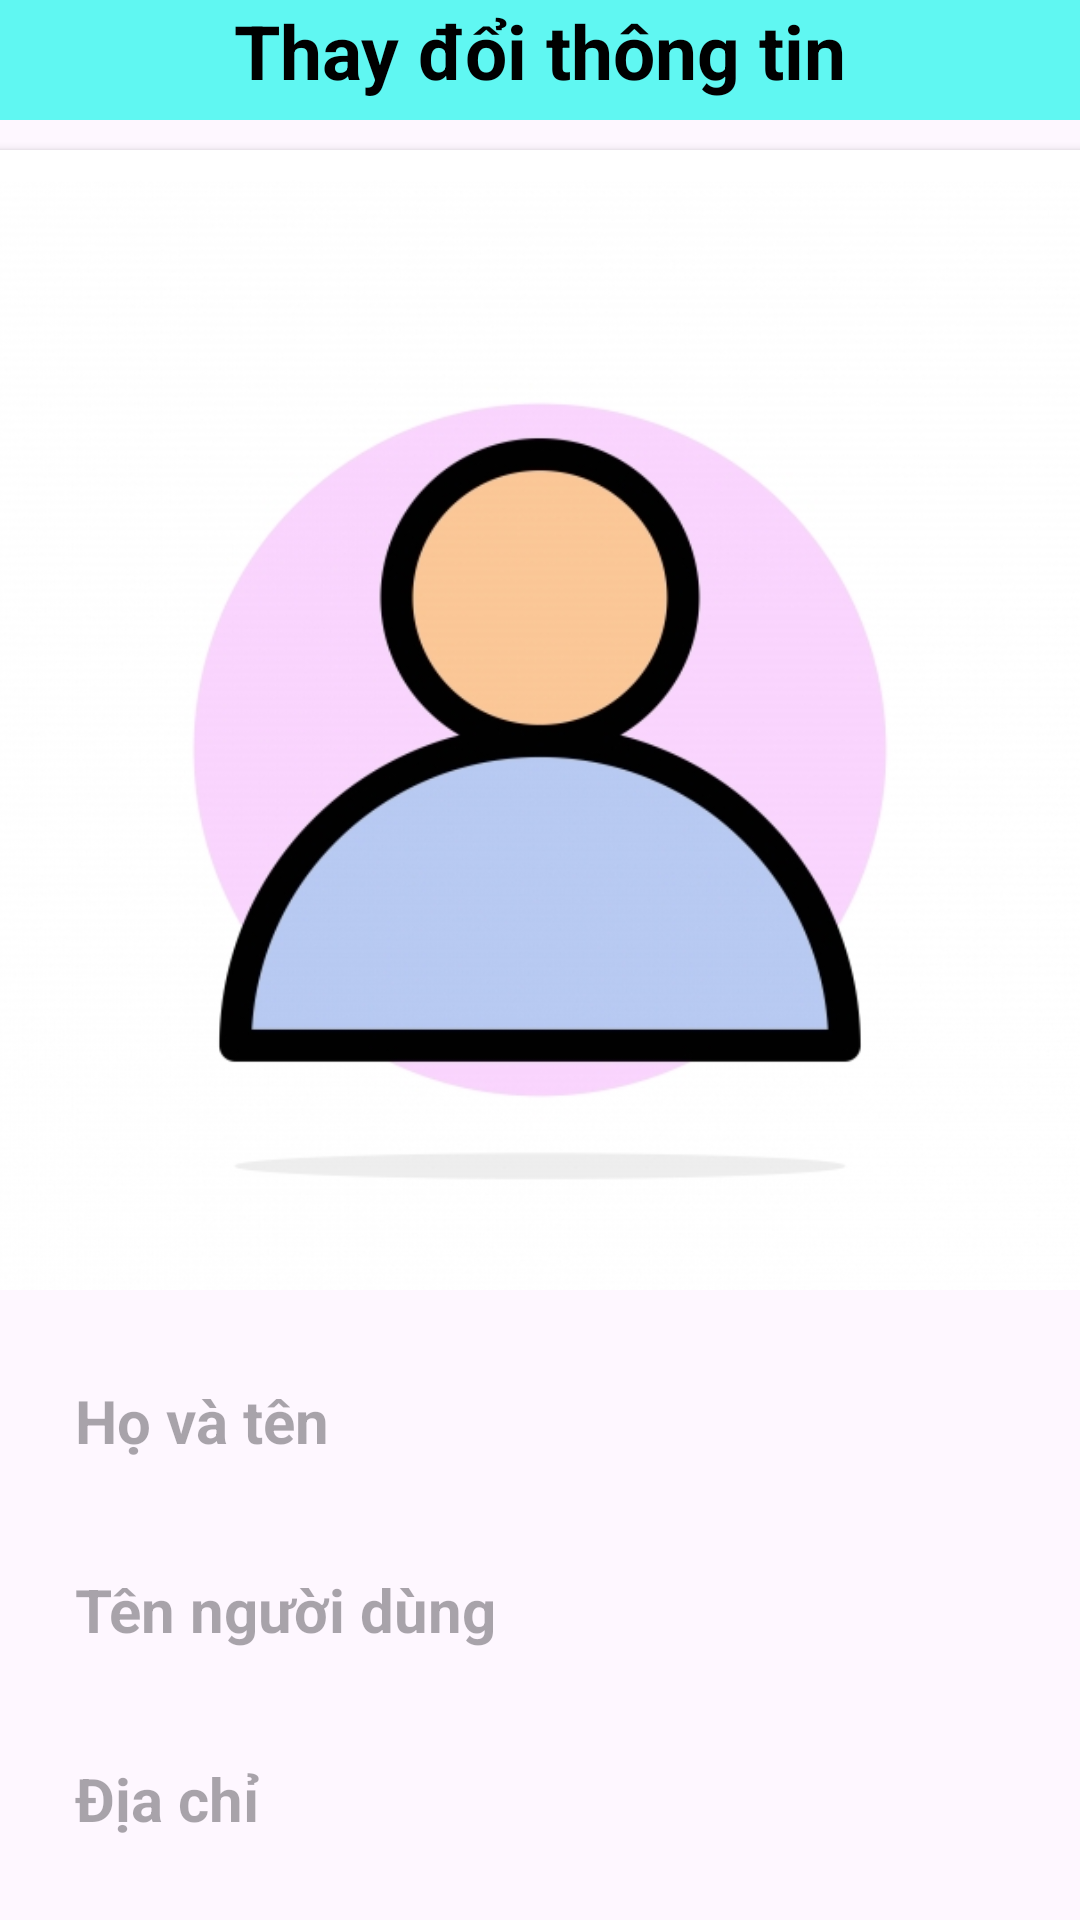

Reconstruct the res/layout file that produces this screen, plus the resources it refers to.
<!-- AndroidManifest.xml: application theme Theme.HairSalon -->
<!-- res/layout/fragment_user_profile.xml -->
<?xml version="1.0" encoding="utf-8"?>
<FrameLayout xmlns:android="http://schemas.android.com/apk/res/android"
    xmlns:tools="http://schemas.android.com/tools"
    android:layout_width="match_parent"
    android:layout_height="match_parent"
    tools:context=".activity.manage.UserProfileUpdateFragment">

    <LinearLayout
        android:layout_width="match_parent"
        android:layout_height="match_parent"
        android:orientation="vertical">

        <LinearLayout
            android:layout_width="match_parent"
            android:layout_height="wrap_content"
            android:orientation="vertical">

            <TextView
                android:id="@+id/lableName"
                android:layout_width="match_parent"
                android:layout_height="wrap_content"
                android:background="@color/blue"
                android:text="Thay đổi thông tin"
                android:textColor="@color/black"
                android:textSize="25sp"
                android:textStyle="bold"
                android:textAlignment="center"
                android:height="40dp"/>

            <androidx.cardview.widget.CardView
                android:id="@+id/cardImage"
                android:layout_width="380dp"
                android:layout_height="380dp"
                android:layout_gravity="center"
                android:layout_marginTop="10dp">

                <ImageView
                    android:id="@+id/detailImage"
                    android:layout_width="380dp"
                    android:layout_height="380dp"
                    android:layout_gravity="center"
                    android:layout_marginTop="10dp"
                    android:src="@drawable/imgcustomer" />
                

            </androidx.cardview.widget.CardView>
        </LinearLayout>

        
        <EditText
            android:id="@+id/text_full_name"
            android:layout_width="match_parent"
            android:layout_height="55dp"
            android:hint="Họ và tên"
            android:textColor="@color/lavender"
            android:textSize="20sp"
            android:background="@drawable/round_back_dark_blue5_15"
            android:maxLines="1"
            android:textStyle="bold"
            android:layout_marginTop="16dp"
            android:layout_marginStart="25dp"
            android:layout_marginEnd="25dp"/>
        <EditText
            android:id="@+id/text_user_name"
            android:layout_width="match_parent"
            android:layout_height="55dp"
            android:hint="Tên người dùng"
            android:textColor="@color/lavender"
            android:textSize="20sp"
            android:background="@drawable/round_back_dark_blue5_15"
            android:maxLines="1"
            android:textStyle="bold"
            android:layout_marginTop="8dp"
            android:layout_marginStart="25dp"
            android:layout_marginEnd="25dp"/>

        <EditText
            android:id="@+id/text_address"
            android:layout_width="match_parent"
            android:layout_height="55dp"
            android:hint="Địa chỉ"
            android:textColor="@color/lavender"
            android:background="@drawable/round_back_dark_blue5_15"
            android:textSize="20sp"
            android:textStyle="bold"
            android:layout_marginStart="25dp"
            android:layout_marginEnd="25dp"
            android:layout_marginTop="8dp"/>
        <EditText
            android:id="@+id/text_phone_number"
            android:layout_width="match_parent"
            android:layout_height="55dp"
            android:hint="Số điện thoại:"
            android:textColor="@color/lavender"
            android:background="@drawable/round_back_dark_blue5_15"
            android:textSize="20sp"
            android:textStyle="bold"
            android:layout_marginStart="25dp"
            android:layout_marginEnd="25dp"
            android:layout_marginTop="8dp"/>

        <LinearLayout
            android:layout_width="match_parent"
            android:layout_height="wrap_content"
            android:orientation="horizontal"
            android:gravity="center"
            android:layout_marginTop="20dp">
            <androidx.appcompat.widget.AppCompatButton
                android:layout_width="200dp"
                android:layout_height="55dp"
                android:id="@+id/btn_save"
                android:text="Lưu thông tin"
                android:textSize="18sp"
                android:textStyle="bold"
                android:background="@drawable/round_back_primary"
                android:layout_marginEnd="20dp"
                android:layout_marginStart="20dp"
                android:textColor="#FFFFFF"
                >
            </androidx.appcompat.widget.AppCompatButton>
        </LinearLayout>
    </LinearLayout>

</FrameLayout>
<!-- resources referenced by this layout -->
<resources>
  <color name="black">#FF000000</color>
  <color name="blue">#60F7F2</color>
  <color name="lavender">#8692f7</color>
  <!-- drawable imgcustomer: png bitmap (drawable, 111704 bytes) -->
  <!-- drawable round_back_primary (drawable) -->
  <?xml version="1.0" encoding="utf-8"?>
  <shape xmlns:android="http://schemas.android.com/apk/res/android"
      android:shape="rectangle">
      <solid android:color="@color/primary"> </solid>
      <corners android:radius="15dp"></corners>
  </shape>
  <style name="Theme.HairSalon" parent="Base.Theme.HairSalon" />
  <color name="primary">#00ACD6</color>
  <style name="Base.Theme.HairSalon" parent="Theme.Material3.DayNight.NoActionBar">
           Customize your light theme here.
           <item name="colorPrimary">@color/light_gray</item>
      </style>
  <color name="light_gray">#FFCCCCCC</color>
</resources>
